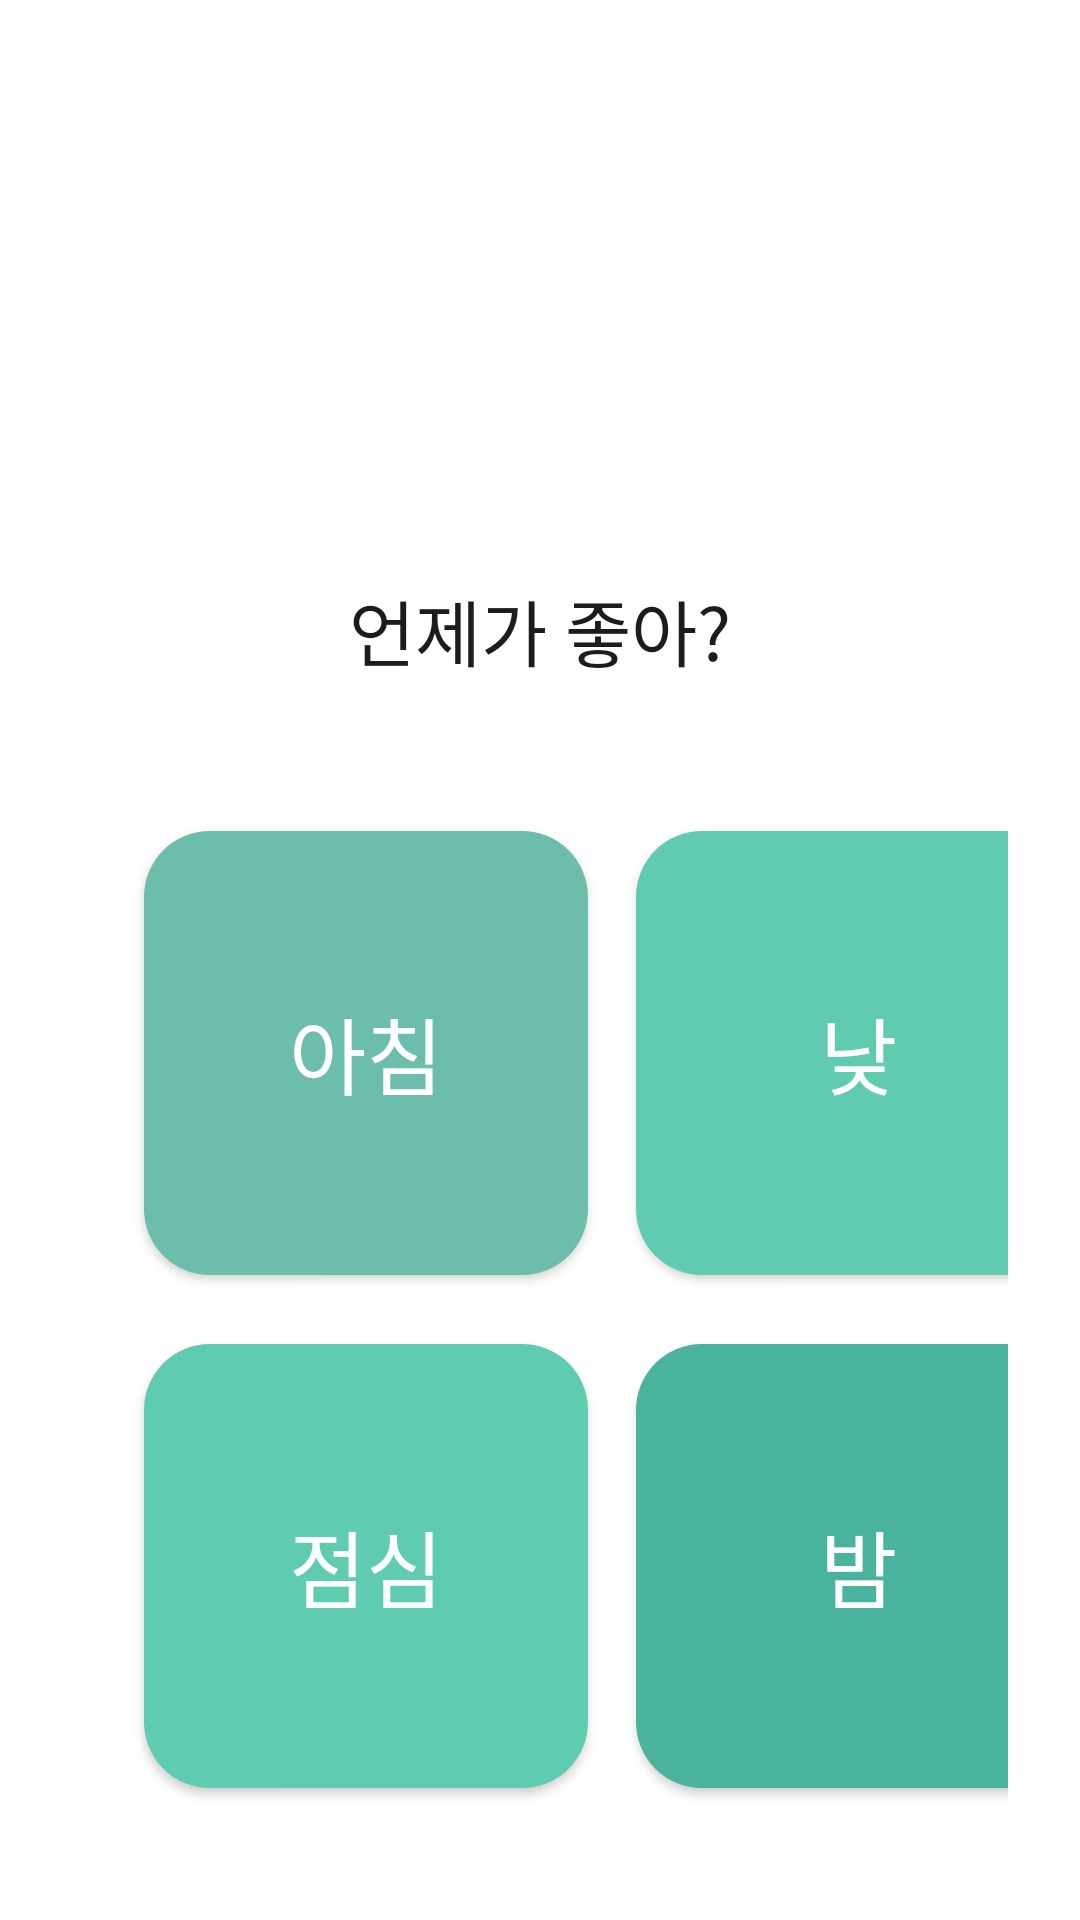

Write the Android layout XML for this screen, with the resource values it uses.
<!-- AndroidManifest.xml: application theme Theme.LiveGuard_App_010 -->
<!-- res/layout/performance_movie_choice_page_1.xml -->
<?xml version="1.0" encoding="utf-8"?>
<androidx.constraintlayout.widget.ConstraintLayout
    xmlns:android="http://schemas.android.com/apk/res/android"
    xmlns:app="http://schemas.android.com/apk/res-auto"
    android:layout_width="match_parent"
    android:layout_height="match_parent"
    android:padding="24dp">

    
    

    
    <TextView
        android:id="@+id/tv_question"
        android:layout_width="312dp"
        android:layout_height="80dp"
        android:text="언제가 좋아?"
        android:gravity="center"
        android:textSize="24sp"
        android:textColor="#1C1C1E"
        android:fontFamily="sans-serif-medium"
        app:layout_constraintTop_toTopOf="parent"
        app:layout_constraintStart_toStartOf="parent"
        app:layout_constraintEnd_toEndOf="parent"
        android:layout_marginTop="146dp"/>

    
    <Button
        android:id="@+id/btn_choice_1"
        android:layout_width="148dp"
        android:layout_height="148dp"
        android:text="아침"
        android:textSize="28sp"
        android:textColor="#FFFFFF"
        android:background="@drawable/search_butt"
        android:backgroundTint="#6DBDAC"
        android:gravity="center"
        app:layout_constraintTop_toBottomOf="@id/tv_question"
        app:layout_constraintStart_toStartOf="parent"
        android:layout_marginTop="27dp"
        android:layout_marginStart="24dp"/>

    
    <Button
        android:id="@+id/btn_choice_2"
        android:layout_width="148dp"
        android:layout_height="148dp"
        android:text="낮"
        android:textSize="28sp"
        android:textColor="#FFFFFF"
        android:background="@drawable/search_butt"
        android:backgroundTint="#60CBB1"
        android:gravity="center"
        app:layout_constraintTop_toBottomOf="@id/tv_question"
        app:layout_constraintStart_toEndOf="@id/btn_choice_1"
        android:layout_marginTop="27dp"
        android:layout_marginStart="16dp"/>

    
    <Button
        android:id="@+id/btn_choice_3"
        android:layout_width="148dp"
        android:layout_height="148dp"
        android:text="점심"
        android:textSize="28sp"
        android:textColor="#FFFFFF"
        android:background="@drawable/search_butt"
        android:backgroundTint="#5FCBB0"
        android:gravity="center"
        app:layout_constraintTop_toBottomOf="@id/btn_choice_1"
        app:layout_constraintStart_toStartOf="parent"
        android:layout_marginTop="23dp"
        android:layout_marginStart="24dp"/>

    
    <Button
        android:id="@+id/btn_choice_4"
        android:layout_width="148dp"
        android:layout_height="148dp"
        android:text="밤"
        android:textSize="28sp"
        android:textColor="#FFFFFF"
        android:background="@drawable/search_butt"
        android:backgroundTint="#49B39D"
        android:gravity="center"
        app:layout_constraintTop_toBottomOf="@id/btn_choice_2"
        app:layout_constraintStart_toEndOf="@id/btn_choice_3"
        android:layout_marginTop="23dp"
        android:layout_marginStart="16dp"/>

    
    <LinearLayout
        android:id="@+id/indicator_container"
        android:layout_width="wrap_content"
        android:layout_height="wrap_content"
        android:orientation="horizontal"
        app:layout_constraintTop_toBottomOf="@+id/btn_choice_4"
        app:layout_constraintStart_toStartOf="parent"
        android:layout_marginStart="144dp"
        android:layout_marginTop="60dp">

        <ImageView
            android:id="@+id/indicator1"
            android:layout_width="8dp"
            android:layout_height="8dp"
            android:layout_marginEnd="8dp"
            android:src="@drawable/travel_choice_gray_circle"
            android:contentDescription="indicator" />

        <ImageView
            android:id="@+id/indicator2"
            android:layout_width="8dp"
            android:layout_height="8dp"
            android:layout_marginEnd="8dp"
            android:src="@drawable/travel_choice_orange_circle"
            android:contentDescription="indicator" />

        <ImageView
            android:id="@+id/indicator3"
            android:layout_width="8dp"
            android:layout_height="8dp"
            android:layout_marginEnd="8dp"
            android:src="@drawable/travel_choice_gray_circle"
            android:contentDescription="indicator" />

        <ImageView
            android:id="@+id/indicator4"
            android:layout_width="8dp"
            android:layout_height="8dp"
            android:layout_marginEnd="8dp"
            android:src="@drawable/travel_choice_gray_circle"
            android:contentDescription="indicator" />

        <ImageView
            android:id="@+id/indicator5"
            android:layout_width="8dp"
            android:layout_height="8dp"
            android:src="@drawable/travel_choice_gray_circle"
            android:contentDescription="indicator" />
    </LinearLayout>

</androidx.constraintlayout.widget.ConstraintLayout>
<!-- resources referenced by this layout -->
<resources>
  <!-- drawable ic_close (drawable) -->
  <vector xmlns:android="http://schemas.android.com/apk/res/android"
      android:width="20dp"
      android:height="20dp"
      android:viewportWidth="20"
      android:viewportHeight="20">
    <path
        android:pathData="M13,4L7,10L13,16"
        android:strokeLineJoin="round"
        android:strokeWidth="1.5"
        android:fillColor="#00000000"
        android:strokeColor="#1E1E2D"
        android:strokeLineCap="round"/>
  </vector>
  <!-- drawable search_butt (drawable) -->
  <?xml version="1.0" encoding="utf-8"?>
  <shape xmlns:android="http://schemas.android.com/apk/res/android" android:shape="rectangle">
    <solid android:color="#F3F3F3"/>  
    <corners android:radius="22dp"/>  
    <padding android:left="16dp" android:right="16dp" android:top="10dp" android:bottom="10dp"/>
  </shape>
  <!-- drawable travel_choice_orange_circle (drawable) -->
  <vector xmlns:android="http://schemas.android.com/apk/res/android"
      android:width="8dp"
      android:height="8dp"
      android:viewportWidth="8"
      android:viewportHeight="8">
    <path
        android:pathData="M4,4m-4,0a4,4 0,1 1,8 0a4,4 0,1 1,-8 0"
        android:fillColor="#FFB800"/>
  </vector>
  <style name="Theme.LiveGuard_App_010" parent="Theme.MaterialComponents.DayNight.DarkActionBar">
          
          <item name="colorPrimary">#60CBB1</item>
          <item name="colorPrimaryVariant">@color/purple_700</item>
          <item name="colorOnPrimary">@color/white</item>
  
          <item name="colorSecondary">@color/teal_200</item>
          <item name="colorSecondaryVariant">@color/teal_700</item>
          <item name="colorOnSecondary">@color/black</item>
  
          
          <item name="android:statusBarColor">@android:color/white</item>
          <item name="android:windowLightStatusBar">true</item>
  
      </style>
  <color name="purple_700">#FF3700B3</color>
  <color name="white">#FFFFFFFF</color>
  <color name="teal_200">#FF03DAC5</color>
  <color name="teal_700">#FF018786</color>
  <color name="black">#FF000000</color>
</resources>
